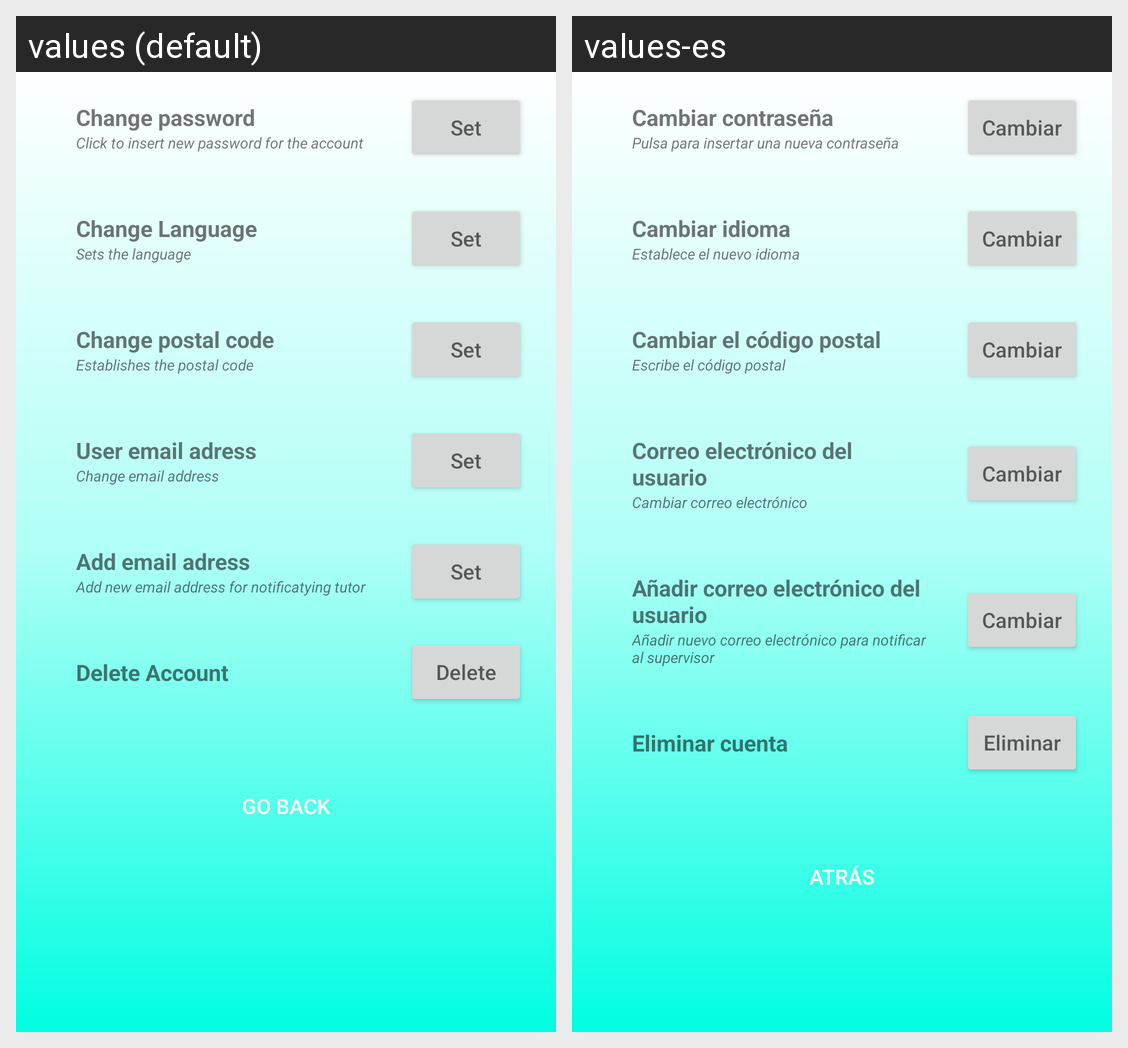

Translations of the strings shown on this Android screen, per locale in the grid:
Android screen res/layout/account.xml rendered under 2 locales, left to right: values (default), values-es. Device: Nexus 5 (rendered at 1080×1920; each locale shown at half size, 540×960, under a caption strip naming it); theme AppTheme.
Strings drawn on this screen, with the default value and each locale's value (text and hints the layout hard-codes, and strings that could not be matched under every locale, appear in the picture but are not listed):

change_password
  values: Change password
  values-es: Cambiar contraseña

click_to_insert_new_password
  values: Click to insert new password for the account
  values-es: Pulsa para insertar una nueva contraseña

set
  values: Set
  values-es: Cambiar

change_language
  values: Change Language
  values-es: Cambiar idioma

sets_language
  values: Sets the language
  values-es: Establece el nuevo idioma

change_postal_code
  values: Change postal code
  values-es: Cambiar el código postal

establishes_postal_code
  values: Establishes the postal code
  values-es: Escribe el código postal

user_email_adress
  values: User email adress
  values-es: Correo electrónico del usuario

change_email_adress
  values: Change email address
  values-es: Cambiar correo electrónico

add_email_adress
  values: Add email adress
  values-es: Añadir correo electrónico del usuario

new_email_tutor
  values: Add new email address for notificatying tutor
  values-es: Añadir nuevo correo electrónico para notificar al supervisor

delete_account
  values: Delete Account
  values-es: Eliminar cuenta

delete
  values: Delete
  values-es: Eliminar

go_back
  values: Go back
  values-es: Atrás
